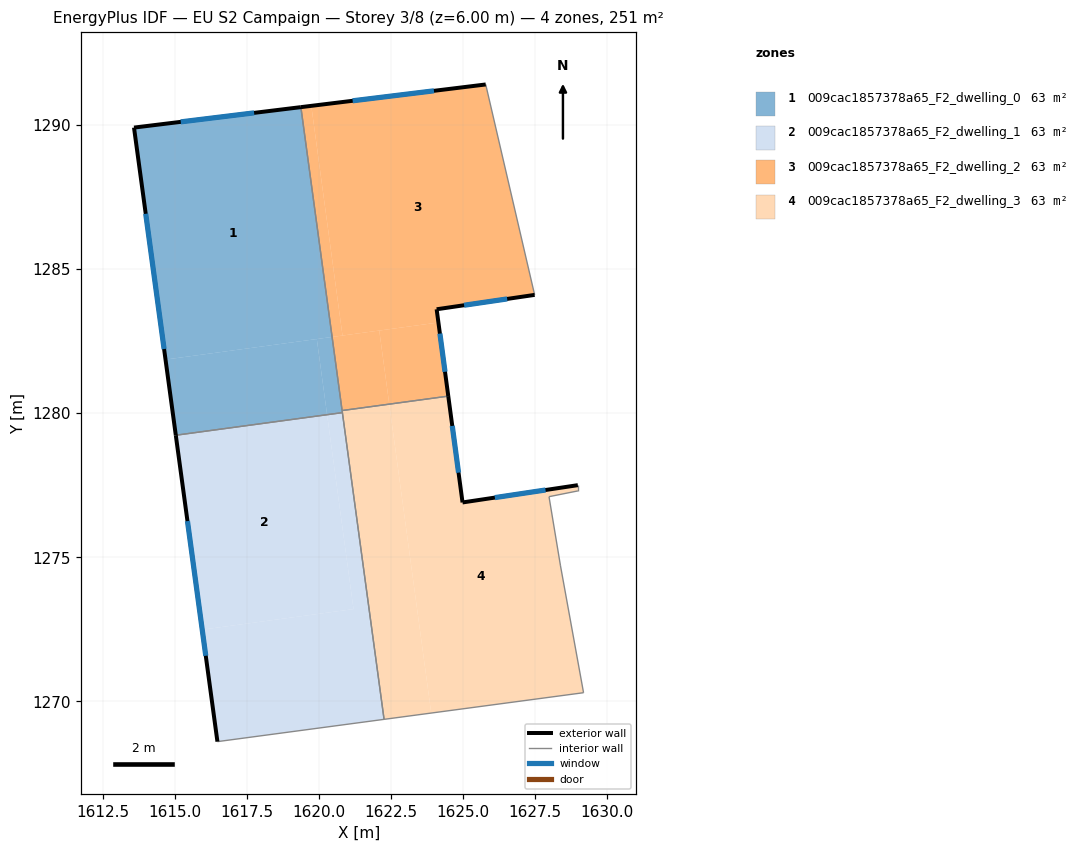
=== STOREY PLAN SPEC (per zone: floor XY polygon, exterior-wall plan segments, windows/doors) ===
zone 1: 009cac1857378a65_F2_dwelling_0  (62.7 m²)
  floor: (1619.36, 1290.62) (1620.45, 1282.65) (1614.66, 1281.86) (1613.57, 1289.92)
  floor: (1619.91, 1282.57) (1620.27, 1279.95) (1615.02, 1279.24) (1614.66, 1281.86)
  floor: (1620.45, 1282.65) (1620.80, 1280.02) (1620.27, 1279.95) (1619.91, 1282.57)
  exterior wall: (1613.57, 1289.92) – (1615.02, 1279.24)  [10.8 m]
    window: (1613.97, 1286.92) – (1614.61, 1282.23)  [6.2 m²]
  exterior wall: (1619.36, 1290.62) – (1613.57, 1289.92)  [5.8 m]
    window: (1617.74, 1290.43) – (1615.19, 1290.11)  [3.4 m²]
  interior walls: 3
zone 2: 009cac1857378a65_F2_dwelling_1  (62.7 m²)
  floor: (1620.27, 1279.95) (1621.19, 1273.20) (1615.94, 1272.49) (1615.02, 1279.24)
  floor: (1620.80, 1280.02) (1622.25, 1269.37) (1616.46, 1268.60) (1615.94, 1272.49) (1621.19, 1273.20) (1620.27, 1279.95)
  exterior wall: (1615.02, 1279.24) – (1616.46, 1268.60)  [10.7 m]
    window: (1615.42, 1276.25) – (1616.06, 1271.58)  [6.2 m²]
  interior walls: 3
zone 3: 009cac1857378a65_F2_dwelling_2  (62.7 m²)
  floor: (1625.78, 1291.41) (1627.48, 1284.11) (1624.07, 1283.61) (1624.14, 1283.15) (1620.81, 1282.70) (1619.72, 1290.67)
  floor: (1624.14, 1283.15) (1624.48, 1280.59) (1622.43, 1280.31) (1622.08, 1282.87)
  floor: (1619.72, 1290.67) (1620.81, 1282.70) (1620.45, 1282.65) (1619.36, 1290.62)
  floor: (1622.08, 1282.87) (1622.43, 1280.31) (1620.79, 1280.09) (1620.45, 1282.65)
  exterior wall: (1625.78, 1291.41) – (1619.36, 1290.62)  [6.5 m]
    window: (1623.98, 1291.19) – (1621.16, 1290.85)  [3.7 m²]
  exterior wall: (1624.07, 1283.61) – (1627.48, 1284.11)  [3.4 m]
    window: (1625.03, 1283.75) – (1626.52, 1283.97)  [2.0 m²]
  exterior wall: (1624.48, 1280.59) – (1624.07, 1283.61)  [3.0 m]
    window: (1624.36, 1281.44) – (1624.19, 1282.76)  [1.8 m²]
  interior walls: 3
zone 4: 009cac1857378a65_F2_dwelling_3  (62.7 m²)
  floor: (1628.98, 1277.50) (1628.98, 1277.30) (1627.97, 1277.10) (1628.37, 1274.70) (1629.17, 1270.30) (1623.89, 1269.59) (1622.43, 1280.31) (1624.48, 1280.59) (1624.97, 1276.90)
  floor: (1622.43, 1280.31) (1623.89, 1269.59) (1622.25, 1269.37) (1620.80, 1280.02) (1620.79, 1280.09)
  exterior wall: (1624.97, 1276.90) – (1624.48, 1280.59)  [3.7 m]
    window: (1624.83, 1277.94) – (1624.62, 1279.56)  [2.2 m²]
  exterior wall: (1628.98, 1277.50) – (1624.97, 1276.90)  [4.0 m]
    window: (1627.85, 1277.33) – (1626.09, 1277.07)  [2.3 m²]
  interior walls: 8

=== DERIVED (storey summary) ===
Building: EU S2 Campaign
Storey: 3 of 8  (floor level z = 6.00 m)
Storey gross floor area: 250.7 m²
Zones on this storey: 4
  - 009cac1857378a65_F2_dwelling_0: floor 62.7 m²; exterior wall 16.6 m (49.8 m²); 2 window(s) 9.6 m²; WWR 19.3%
  - 009cac1857378a65_F2_dwelling_1: floor 62.7 m²; exterior wall 10.7 m (32.2 m²); 1 window(s) 6.2 m²; WWR 19.3%
  - 009cac1857378a65_F2_dwelling_2: floor 62.7 m²; exterior wall 12.9 m (38.8 m²); 3 window(s) 7.5 m²; WWR 19.3%
  - 009cac1857378a65_F2_dwelling_3: floor 62.7 m²; exterior wall 7.8 m (23.3 m²); 2 window(s) 4.5 m²; WWR 19.3%
Zone adjacency (shared interzone walls):
  - 009cac1857378a65_F2_dwelling_0 ↔ 009cac1857378a65_F2_dwelling_1
  - 009cac1857378a65_F2_dwelling_0 ↔ 009cac1857378a65_F2_dwelling_2
  - 009cac1857378a65_F2_dwelling_0 ↔ 009cac1857378a65_F2_dwelling_3
  - 009cac1857378a65_F2_dwelling_1 ↔ 009cac1857378a65_F2_dwelling_3
  - 009cac1857378a65_F2_dwelling_2 ↔ 009cac1857378a65_F2_dwelling_3